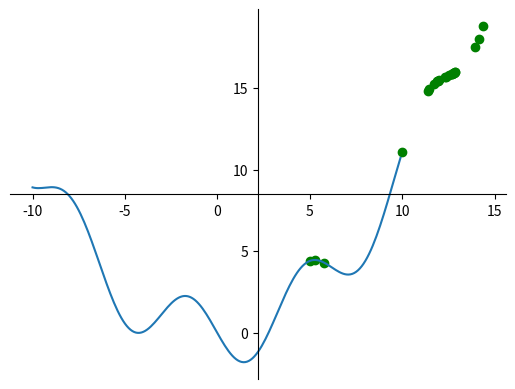

The matplotlib source for this figure:
import numpy as np
import matplotlib.pyplot as plt
import scipy.misc


def f(x):
    return (np.power(x, 2) / 10) - 2 * np.sin(x)


def df(x):
    return (x / 5) - 2 * np.cos(x)


def ddf(x):
    return 2 * np.sin(x) + 1/5


# def dx(f, x):
#     return abs(0-f(x))


def newtons_method():
    xk = 10
    xpoints = []
    ypoints = []

    for i in range(1000):
        xk1 = xk - df(xk) / ddf(xk)

        if abs(xk - xk1) <= 1e-4:
            break
        xpoints.append(xk)
        ypoints.append(f(xk))
        xk = xk1

    print(xk, i)
    plot_fn(xpoints, ypoints)

    # delta = dx(fn, x0)
    # while delta > e:
    # x0 = x0 - f(x0)/df(x0)
    # # delta = dx(fn, x0)
    # print 'Root is at: ', x0
    # print 'f(x) at root is: ', f(x0)


def plot_fn(x_points=None, y_points=None):
    x = np.arange(-10, 10, 0.1)
    fn = f(x)

    fig = plt.figure()
    ax = fig.add_subplot(1, 1, 1)

    # Move left y-axis and bottim x-axis to centre, passing through (0,0)
    ax.spines['left'].set_position('center')
    ax.spines['bottom'].set_position('center')

    # Eliminate upper and right axes
    ax.spines['right'].set_color('none')
    ax.spines['top'].set_color('none')

    # Show ticks in the left and lower axes only
    ax.xaxis.set_ticks_position('bottom')
    ax.yaxis.set_ticks_position('left')

    alphas = []
    for i in range(len(x)):
        alpha = 1 - i / len(x)
        alphas.append(alpha)

    if x is not None:
        ax.plot(x_points, y_points, 'go')

    plt.plot(x, fn)
    plt.show()


def grad_descent():
    alpha = 1
    xk = 0.5
    xk1 = xk
    gamma = 1

    xpoints = []
    ypoints = []
    for i in range(1000):
        dk = -1 * df(xk)

        if abs(dk) <= 1e-4:
            break

        xk1 += alpha * dk
        alpha = 1 - i / 20
        xpoints.append(xk)
        ypoints.append(f(xk))
        xk = xk1

    print(xk, i)
    plot_fn(xpoints, ypoints)


# grad_descent()
newtons_method()
